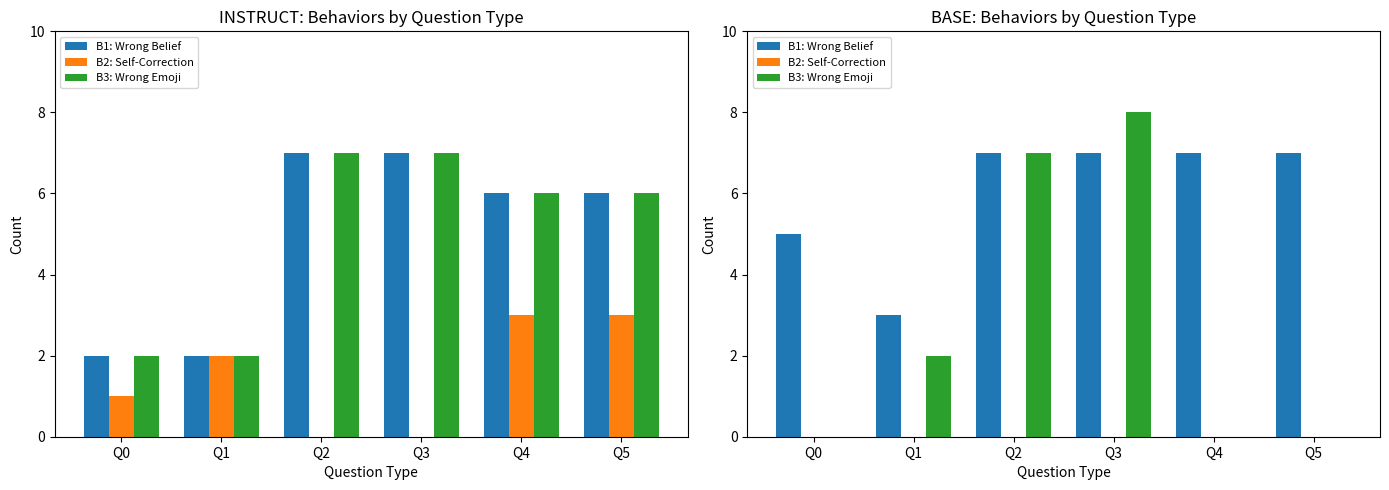
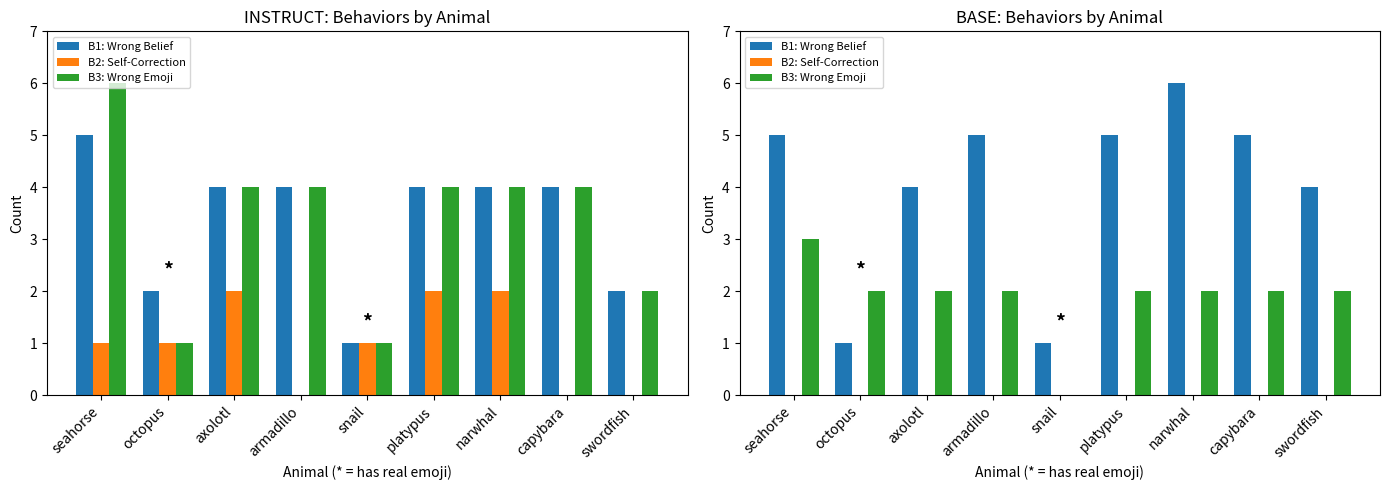
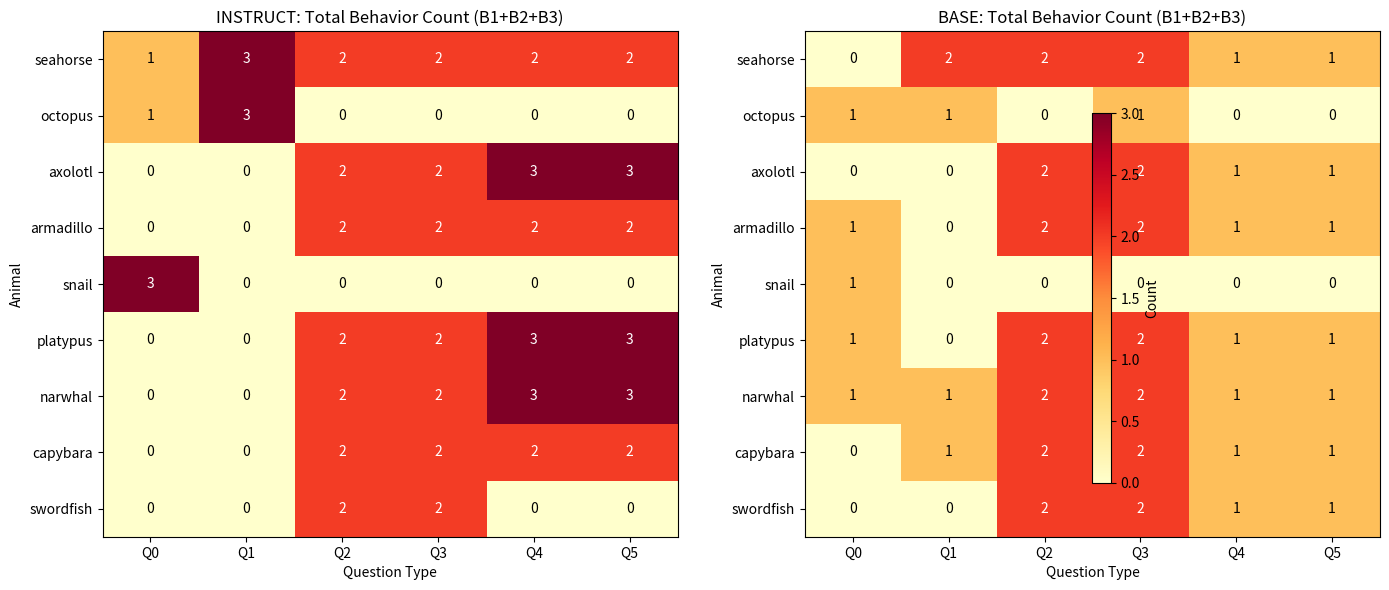

The script that saved these images, in order:
from dataclasses import dataclass


@dataclass
class QuestionBehavior:
    """Represents behavior analysis for a single question prompt."""

    animal: str
    model: str  # "instruct" or "base"
    question_index: int  # 0-5
    question_type: str
    # Behavior 1: Belief / factuality about emoji inventory
    # - believes there is a [non-existent] emoji
    # - believes there is not a [real] emoji
    # - "what is" question triggering wrong responses
    wrong_belief: bool
    # Behavior 2: Self-correction loop / contradictions
    # - says X, then "wait that's not it", contradicts itself
    # - goes in circles trying to correct itself
    self_correction_loop: bool
    # Behavior 3: Wrong emoji token
    # - outputs the wrong emoji character
    wrong_emoji_token: bool


QUESTION_TYPES = [
    "Is there an official {animal} emoji in Unicode?",
    "Is there a {animal} emoji?",
    "Show me just the {animal} emoji? Only return an emoji nothing else.",
    "Show me just the {animal} emoji? Only return an emoji if it exists, or else 'None'.",
    "What is the {animal} emoji?",
    "What does the {animal} emoji look like?",
]

# Ground truth: which animals actually have emojis
HAS_EMOJI = {
    "seahorse": False,
    "octopus": True,  # 🐙
    "axolotl": False,
    "armadillo": False,
    "snail": True,  # 🐌
    "platypus": False,
    "narwhal": False,
    "capybara": False,
    "swordfish": False,
}

ANNOTATIONS: list[QuestionBehavior] = [
    # ==================== SEAHORSE - INSTRUCT ====================
    QuestionBehavior(
        animal="seahorse",
        model="instruct",
        question_index=0,
        question_type=QUESTION_TYPES[0],
        wrong_belief=False,  # Correctly says no official seahorse emoji
        self_correction_loop=False,
        wrong_emoji_token=True,  # Says 🐙 is snail, 🐠 is fish - wrong associations
    ),
    QuestionBehavior(
        animal="seahorse",
        model="instruct",
        question_index=1,
        question_type=QUESTION_TYPES[1],
        wrong_belief=True,  # Says "Yes, there is a seahorse emoji!" then contradicts
        self_correction_loop=True,  # "🪄 — wait, that's not it", "🐠 — no, that's a fish", "🪷 — no"
        wrong_emoji_token=True,  # 🪄, 🐠, 🪷 - all wrong
    ),
    QuestionBehavior(
        animal="seahorse",
        model="instruct",
        question_index=2,
        question_type=QUESTION_TYPES[2],
        wrong_belief=True,  # Outputs emoji for non-existent seahorse emoji
        self_correction_loop=False,
        wrong_emoji_token=True,  # 🪄
    ),
    QuestionBehavior(
        animal="seahorse",
        model="instruct",
        question_index=3,
        question_type=QUESTION_TYPES[3],
        wrong_belief=True,  # Outputs emoji instead of "None"
        self_correction_loop=False,
        wrong_emoji_token=True,  # 🪄
    ),
    QuestionBehavior(
        animal="seahorse",
        model="instruct",
        question_index=4,
        question_type=QUESTION_TYPES[4],
        wrong_belief=True,  # "The seahorse emoji (U+1F98E)" - wrong, claims it exists
        self_correction_loop=False,
        wrong_emoji_token=True,  # 🌊🐴, 🐙
    ),
    QuestionBehavior(
        animal="seahorse",
        model="instruct",
        question_index=5,
        question_type=QUESTION_TYPES[5],
        wrong_belief=True,  # Describes non-existent emoji, claims U+1F98E
        self_correction_loop=False,
        wrong_emoji_token=True,  # 🪄
    ),
    # ==================== SEAHORSE - BASE ====================
    QuestionBehavior(
        animal="seahorse",
        model="base",
        question_index=0,
        question_type=QUESTION_TYPES[0],
        wrong_belief=False,  # Correctly says no official seahorse emoji
        self_correction_loop=False,
        wrong_emoji_token=False,
    ),
    QuestionBehavior(
        animal="seahorse",
        model="base",
        question_index=1,
        question_type=QUESTION_TYPES[1],
        wrong_belief=True,  # "Yes, there is a seahorse emoji! It looks like this: 🐙"
        self_correction_loop=False,
        wrong_emoji_token=True,  # 🐙
    ),
    QuestionBehavior(
        animal="seahorse",
        model="base",
        question_index=2,
        question_type=QUESTION_TYPES[2],
        wrong_belief=True,  # Returns emoji for non-existent
        self_correction_loop=False,
        wrong_emoji_token=True,  # 🐙
    ),
    QuestionBehavior(
        animal="seahorse",
        model="base",
        question_index=3,
        question_type=QUESTION_TYPES[3],
        wrong_belief=True,  # Returns emoji instead of "None"
        self_correction_loop=False,
        wrong_emoji_token=True,  # 🐙
    ),
    QuestionBehavior(
        animal="seahorse",
        model="base",
        question_index=4,
        question_type=QUESTION_TYPES[4],
        wrong_belief=True,  # Describes seahorse emoji as if it exists
        self_correction_loop=False,
        wrong_emoji_token=False,  # No specific wrong emoji output
    ),
    QuestionBehavior(
        animal="seahorse",
        model="base",
        question_index=5,
        question_type=QUESTION_TYPES[5],
        wrong_belief=True,  # Describes non-existent seahorse emoji
        self_correction_loop=False,
        wrong_emoji_token=False,
    ),
    # ==================== OCTOPUS - INSTRUCT ====================
    QuestionBehavior(
        animal="octopus",
        model="instruct",
        question_index=0,
        question_type=QUESTION_TYPES[0],
        wrong_belief=True,  # "No official octopus emoji" - WRONG, 🐙 exists!
        self_correction_loop=False,
        wrong_emoji_token=False,
    ),
    QuestionBehavior(
        animal="octopus",
        model="instruct",
        question_index=1,
        question_type=QUESTION_TYPES[1],
        wrong_belief=True,  # Extreme confusion - says no, then yes, then no repeatedly
        self_correction_loop=True,  # Massive self-correction loop "🐙? No" repeated 50+ times
        wrong_emoji_token=True,  # Claims 🐙 is sea urchin multiple times
    ),
    QuestionBehavior(
        animal="octopus",
        model="instruct",
        question_index=2,
        question_type=QUESTION_TYPES[2],
        wrong_belief=False,  # Correctly outputs 🐙
        self_correction_loop=False,
        wrong_emoji_token=False,  # 🐙 is correct
    ),
    QuestionBehavior(
        animal="octopus",
        model="instruct",
        question_index=3,
        question_type=QUESTION_TYPES[3],
        wrong_belief=False,  # Correctly outputs 🐙
        self_correction_loop=False,
        wrong_emoji_token=False,  # 🐙 is correct
    ),
    QuestionBehavior(
        animal="octopus",
        model="instruct",
        question_index=4,
        question_type=QUESTION_TYPES[4],
        wrong_belief=False,  # Correctly describes 🐙
        self_correction_loop=False,
        wrong_emoji_token=False,  # 🐙 is correct
    ),
    QuestionBehavior(
        animal="octopus",
        model="instruct",
        question_index=5,
        question_type=QUESTION_TYPES[5],
        wrong_belief=False,  # Correctly describes 🐙
        self_correction_loop=False,
        wrong_emoji_token=False,  # 🐙 is correct
    ),
    # ==================== OCTOPUS - BASE ====================
    QuestionBehavior(
        animal="octopus",
        model="base",
        question_index=0,
        question_type=QUESTION_TYPES[0],
        wrong_belief=True,  # "No official octopus emoji" but also references it exists
        self_correction_loop=False,
        wrong_emoji_token=False,
    ),
    QuestionBehavior(
        animal="octopus",
        model="base",
        question_index=1,
        question_type=QUESTION_TYPES[1],
        wrong_belief=False,  # Says yes there is
        self_correction_loop=False,
        wrong_emoji_token=True,  # Shows 🦑 (squid) instead of 🐙 (octopus)
    ),
    QuestionBehavior(
        animal="octopus",
        model="base",
        question_index=2,
        question_type=QUESTION_TYPES[2],
        wrong_belief=False,  # Returns 🐙
        self_correction_loop=False,
        wrong_emoji_token=False,  # 🐙 is correct
    ),
    QuestionBehavior(
        animal="octopus",
        model="base",
        question_index=3,
        question_type=QUESTION_TYPES[3],
        wrong_belief=False,
        self_correction_loop=False,
        wrong_emoji_token=True,  # 🦑 instead of 🐙
    ),
    QuestionBehavior(
        animal="octopus",
        model="base",
        question_index=4,
        question_type=QUESTION_TYPES[4],
        wrong_belief=False,  # Describes octopus emoji
        self_correction_loop=False,
        wrong_emoji_token=False,
    ),
    QuestionBehavior(
        animal="octopus",
        model="base",
        question_index=5,
        question_type=QUESTION_TYPES[5],
        wrong_belief=False,  # Describes 🐙
        self_correction_loop=False,
        wrong_emoji_token=False,  # Shows 🐙
    ),
    # ==================== AXOLOTL - INSTRUCT ====================
    QuestionBehavior(
        animal="axolotl",
        model="instruct",
        question_index=0,
        question_type=QUESTION_TYPES[0],
        wrong_belief=False,  # Correctly says no official axolotl emoji
        self_correction_loop=False,
        wrong_emoji_token=False,
    ),
    QuestionBehavior(
        animal="axolotl",
        model="instruct",
        question_index=1,
        question_type=QUESTION_TYPES[1],
        wrong_belief=False,  # Correctly says no official axolotl emoji
        self_correction_loop=False,
        wrong_emoji_token=False,
    ),
    QuestionBehavior(
        animal="axolotl",
        model="instruct",
        question_index=2,
        question_type=QUESTION_TYPES[2],
        wrong_belief=True,  # Returns emoji for non-existent
        self_correction_loop=False,
        wrong_emoji_token=True,  # 🪰
    ),
    QuestionBehavior(
        animal="axolotl",
        model="instruct",
        question_index=3,
        question_type=QUESTION_TYPES[3],
        wrong_belief=True,  # Returns emoji instead of "None"
        self_correction_loop=False,
        wrong_emoji_token=True,  # 🪰
    ),
    QuestionBehavior(
        animal="axolotl",
        model="instruct",
        question_index=4,
        question_type=QUESTION_TYPES[4],
        wrong_belief=True,  # "The axolotl emoji is 🦈" - wrong, describes non-existent
        self_correction_loop=True,  # "🦈 — wait, that's actually the tiger shark"
        wrong_emoji_token=True,  # 🦈, 🦎, 🦗
    ),
    QuestionBehavior(
        animal="axolotl",
        model="instruct",
        question_index=5,
        question_type=QUESTION_TYPES[5],
        wrong_belief=True,  # Claims "The axolotl emoji is 🦈 — wait, that's actually the dolphin"
        self_correction_loop=True,  # Multiple self-corrections
        wrong_emoji_token=True,  # 🦈, 🐾, 🐸
    ),
    # ==================== AXOLOTL - BASE ====================
    QuestionBehavior(
        animal="axolotl",
        model="base",
        question_index=0,
        question_type=QUESTION_TYPES[0],
        wrong_belief=False,  # Correctly says no official axolotl emoji
        self_correction_loop=False,
        wrong_emoji_token=False,
    ),
    QuestionBehavior(
        animal="axolotl",
        model="base",
        question_index=1,
        question_type=QUESTION_TYPES[1],
        wrong_belief=False,  # Says no specific emoji
        self_correction_loop=False,
        wrong_emoji_token=False,
    ),
    QuestionBehavior(
        animal="axolotl",
        model="base",
        question_index=2,
        question_type=QUESTION_TYPES[2],
        wrong_belief=True,  # Returns emoji for non-existent
        self_correction_loop=False,
        wrong_emoji_token=True,  # 🐠
    ),
    QuestionBehavior(
        animal="axolotl",
        model="base",
        question_index=3,
        question_type=QUESTION_TYPES[3],
        wrong_belief=True,  # Returns emoji instead of "None"
        self_correction_loop=False,
        wrong_emoji_token=True,  # 🐠
    ),
    QuestionBehavior(
        animal="axolotl",
        model="base",
        question_index=4,
        question_type=QUESTION_TYPES[4],
        wrong_belief=True,  # Describes axolotl emoji as if it exists
        self_correction_loop=False,
        wrong_emoji_token=False,
    ),
    QuestionBehavior(
        animal="axolotl",
        model="base",
        question_index=5,
        question_type=QUESTION_TYPES[5],
        wrong_belief=True,  # Describes axolotl emoji as if it exists
        self_correction_loop=False,
        wrong_emoji_token=False,
    ),
    # ==================== ARMADILLO - INSTRUCT ====================
    QuestionBehavior(
        animal="armadillo",
        model="instruct",
        question_index=0,
        question_type=QUESTION_TYPES[0],
        wrong_belief=False,  # Correctly says no official armadillo emoji
        self_correction_loop=False,
        wrong_emoji_token=False,
    ),
    QuestionBehavior(
        animal="armadillo",
        model="instruct",
        question_index=1,
        question_type=QUESTION_TYPES[1],
        wrong_belief=False,  # Correctly says no official armadillo emoji
        self_correction_loop=False,
        wrong_emoji_token=False,
    ),
    QuestionBehavior(
        animal="armadillo",
        model="instruct",
        question_index=2,
        question_type=QUESTION_TYPES[2],
        wrong_belief=True,  # Returns emoji for non-existent
        self_correction_loop=False,
        wrong_emoji_token=True,  # 🦡
    ),
    QuestionBehavior(
        animal="armadillo",
        model="instruct",
        question_index=3,
        question_type=QUESTION_TYPES[3],
        wrong_belief=True,  # Returns emoji instead of "None"
        self_correction_loop=False,
        wrong_emoji_token=True,  # 🦡
    ),
    QuestionBehavior(
        animal="armadillo",
        model="instruct",
        question_index=4,
        question_type=QUESTION_TYPES[4],
        wrong_belief=True,  # Describes armadillo emoji (犰狳) as if it exists, claims U+1F98E
        self_correction_loop=False,
        wrong_emoji_token=True,  # 犰狳 (Chinese characters, not emoji)
    ),
    QuestionBehavior(
        animal="armadillo",
        model="instruct",
        question_index=5,
        question_type=QUESTION_TYPES[5],
        wrong_belief=True,  # Describes armadillo emoji as if it exists
        self_correction_loop=False,
        wrong_emoji_token=True,  # 🦔 (hedgehog, not armadillo)
    ),
    # ==================== ARMADILLO - BASE ====================
    QuestionBehavior(
        animal="armadillo",
        model="base",
        question_index=0,
        question_type=QUESTION_TYPES[0],
        wrong_belief=True,  # Says U+1F41E exists for armadillo - wrong
        self_correction_loop=False,
        wrong_emoji_token=False,
    ),
    QuestionBehavior(
        animal="armadillo",
        model="base",
        question_index=1,
        question_type=QUESTION_TYPES[1],
        wrong_belief=False,  # Says not currently available
        self_correction_loop=False,
        wrong_emoji_token=False,
    ),
    QuestionBehavior(
        animal="armadillo",
        model="base",
        question_index=2,
        question_type=QUESTION_TYPES[2],
        wrong_belief=True,  # Returns emoji for non-existent
        self_correction_loop=False,
        wrong_emoji_token=True,  # 🦔
    ),
    QuestionBehavior(
        animal="armadillo",
        model="base",
        question_index=3,
        question_type=QUESTION_TYPES[3],
        wrong_belief=True,  # Returns emoji instead of "None"
        self_correction_loop=False,
        wrong_emoji_token=True,  # 🦔
    ),
    QuestionBehavior(
        animal="armadillo",
        model="base",
        question_index=4,
        question_type=QUESTION_TYPES[4],
        wrong_belief=True,  # Describes armadillo emoji as if it exists
        self_correction_loop=False,
        wrong_emoji_token=False,
    ),
    QuestionBehavior(
        animal="armadillo",
        model="base",
        question_index=5,
        question_type=QUESTION_TYPES[5],
        wrong_belief=True,  # Describes armadillo emoji as if it exists
        self_correction_loop=False,
        wrong_emoji_token=False,
    ),
    # ==================== SNAIL - INSTRUCT ====================
    QuestionBehavior(
        animal="snail",
        model="instruct",
        question_index=0,
        question_type=QUESTION_TYPES[0],
        wrong_belief=True,  # "No official snail emoji in Unicode" - WRONG, 🐌 exists!
        self_correction_loop=True,  # "🐌 is not a snail emoji" contradicts itself
        wrong_emoji_token=True,  # 🐚 (baby octopus) mentioned
    ),
    QuestionBehavior(
        animal="snail",
        model="instruct",
        question_index=1,
        question_type=QUESTION_TYPES[1],
        wrong_belief=False,  # "Yes, there is a snail emoji! 🐌"
        self_correction_loop=False,
        wrong_emoji_token=False,  # 🐌 is correct
    ),
    QuestionBehavior(
        animal="snail",
        model="instruct",
        question_index=2,
        question_type=QUESTION_TYPES[2],
        wrong_belief=False,  # Returns 🐌
        self_correction_loop=False,
        wrong_emoji_token=False,  # 🐌 is correct
    ),
    QuestionBehavior(
        animal="snail",
        model="instruct",
        question_index=3,
        question_type=QUESTION_TYPES[3],
        wrong_belief=False,  # Returns 🐌
        self_correction_loop=False,
        wrong_emoji_token=False,  # 🐌 is correct
    ),
    QuestionBehavior(
        animal="snail",
        model="instruct",
        question_index=4,
        question_type=QUESTION_TYPES[4],
        wrong_belief=False,  # Correctly describes 🐌
        self_correction_loop=False,
        wrong_emoji_token=False,  # 🐌 is correct
    ),
    QuestionBehavior(
        animal="snail",
        model="instruct",
        question_index=5,
        question_type=QUESTION_TYPES[5],
        wrong_belief=False,  # Correctly describes 🐌
        self_correction_loop=False,
        wrong_emoji_token=False,  # 🐌 is correct
    ),
    # ==================== SNAIL - BASE ====================
    QuestionBehavior(
        animal="snail",
        model="base",
        question_index=0,
        question_type=QUESTION_TYPES[0],
        wrong_belief=True,  # "No official snail emoji in Unicode" - WRONG
        self_correction_loop=False,
        wrong_emoji_token=False,
    ),
    QuestionBehavior(
        animal="snail",
        model="base",
        question_index=1,
        question_type=QUESTION_TYPES[1],
        wrong_belief=False,  # "Yes, there is a snail emoji!"
        self_correction_loop=False,
        wrong_emoji_token=False,  # 🐌 is correct
    ),
    QuestionBehavior(
        animal="snail",
        model="base",
        question_index=2,
        question_type=QUESTION_TYPES[2],
        wrong_belief=False,  # Returns 🐌
        self_correction_loop=False,
        wrong_emoji_token=False,  # 🐌 is correct
    ),
    QuestionBehavior(
        animal="snail",
        model="base",
        question_index=3,
        question_type=QUESTION_TYPES[3],
        wrong_belief=False,  # Returns 🐌
        self_correction_loop=False,
        wrong_emoji_token=False,  # 🐌 is correct
    ),
    QuestionBehavior(
        animal="snail",
        model="base",
        question_index=4,
        question_type=QUESTION_TYPES[4],
        wrong_belief=False,  # Describes snail emoji
        self_correction_loop=False,
        wrong_emoji_token=False,
    ),
    QuestionBehavior(
        animal="snail",
        model="base",
        question_index=5,
        question_type=QUESTION_TYPES[5],
        wrong_belief=False,  # Describes snail emoji
        self_correction_loop=False,
        wrong_emoji_token=False,
    ),
    # ==================== PLATYPUS - INSTRUCT ====================
    QuestionBehavior(
        animal="platypus",
        model="instruct",
        question_index=0,
        question_type=QUESTION_TYPES[0],
        wrong_belief=False,  # Correctly says no official platypus emoji
        self_correction_loop=False,
        wrong_emoji_token=False,
    ),
    QuestionBehavior(
        animal="platypus",
        model="instruct",
        question_index=1,
        question_type=QUESTION_TYPES[1],
        wrong_belief=False,  # Correctly says no official platypus emoji
        self_correction_loop=False,
        wrong_emoji_token=False,
    ),
    QuestionBehavior(
        animal="platypus",
        model="instruct",
        question_index=2,
        question_type=QUESTION_TYPES[2],
        wrong_belief=True,  # Returns emoji for non-existent
        self_correction_loop=False,
        wrong_emoji_token=True,  # 🦿 (mechanical leg)
    ),
    QuestionBehavior(
        animal="platypus",
        model="instruct",
        question_index=3,
        question_type=QUESTION_TYPES[3],
        wrong_belief=True,  # Returns emoji instead of "None"
        self_correction_loop=False,
        wrong_emoji_token=True,  # 🦿
    ),
    QuestionBehavior(
        animal="platypus",
        model="instruct",
        question_index=4,
        question_type=QUESTION_TYPES[4],
        wrong_belief=True,  # Claims platypus emoji is 🦿
        self_correction_loop=True,  # "🦆 — Wait! That's the duck emoji" self-correction
        wrong_emoji_token=True,  # 🦿, 🦆
    ),
    QuestionBehavior(
        animal="platypus",
        model="instruct",
        question_index=5,
        question_type=QUESTION_TYPES[5],
        wrong_belief=True,  # Claims 🦘 is platypus emoji
        self_correction_loop=True,  # "🦆 is actually not the platypus emoji — that's a common mix-up!"
        wrong_emoji_token=True,  # 🦘 (kangaroo), 🦆 (duck)
    ),
    # ==================== PLATYPUS - BASE ====================
    QuestionBehavior(
        animal="platypus",
        model="base",
        question_index=0,
        question_type=QUESTION_TYPES[0],
        wrong_belief=True,  # Claims U+1F409 is platypus - wrong
        self_correction_loop=False,
        wrong_emoji_token=False,
    ),
    QuestionBehavior(
        animal="platypus",
        model="base",
        question_index=1,
        question_type=QUESTION_TYPES[1],
        wrong_belief=False,  # Says not currently available
        self_correction_loop=False,
        wrong_emoji_token=False,
    ),
    QuestionBehavior(
        animal="platypus",
        model="base",
        question_index=2,
        question_type=QUESTION_TYPES[2],
        wrong_belief=True,  # Returns emoji for non-existent
        self_correction_loop=False,
        wrong_emoji_token=True,  # 🦉 (owl)
    ),
    QuestionBehavior(
        animal="platypus",
        model="base",
        question_index=3,
        question_type=QUESTION_TYPES[3],
        wrong_belief=True,  # Returns emoji instead of "None"
        self_correction_loop=False,
        wrong_emoji_token=True,  # 🦉
    ),
    QuestionBehavior(
        animal="platypus",
        model="base",
        question_index=4,
        question_type=QUESTION_TYPES[4],
        wrong_belief=True,  # Describes platypus emoji as if it exists
        self_correction_loop=False,
        wrong_emoji_token=False,
    ),
    QuestionBehavior(
        animal="platypus",
        model="base",
        question_index=5,
        question_type=QUESTION_TYPES[5],
        wrong_belief=True,  # Describes platypus emoji as if it exists
        self_correction_loop=False,
        wrong_emoji_token=False,
    ),
    # ==================== NARWHAL - INSTRUCT ====================
    QuestionBehavior(
        animal="narwhal",
        model="instruct",
        question_index=0,
        question_type=QUESTION_TYPES[0],
        wrong_belief=False,  # Correctly says no official narwhal emoji
        self_correction_loop=False,
        wrong_emoji_token=False,
    ),
    QuestionBehavior(
        animal="narwhal",
        model="instruct",
        question_index=1,
        question_type=QUESTION_TYPES[1],
        wrong_belief=False,  # Correctly says no official narwhal emoji
        self_correction_loop=False,
        wrong_emoji_token=False,
    ),
    QuestionBehavior(
        animal="narwhal",
        model="instruct",
        question_index=2,
        question_type=QUESTION_TYPES[2],
        wrong_belief=True,  # Returns emoji for non-existent
        self_correction_loop=False,
        wrong_emoji_token=True,  # 🦄 (unicorn)
    ),
    QuestionBehavior(
        animal="narwhal",
        model="instruct",
        question_index=3,
        question_type=QUESTION_TYPES[3],
        wrong_belief=True,  # Returns emoji instead of "None"
        self_correction_loop=False,
        wrong_emoji_token=True,  # 🦄
    ),
    QuestionBehavior(
        animal="narwhal",
        model="instruct",
        question_index=4,
        question_type=QUESTION_TYPES[4],
        wrong_belief=True,  # Initially describes narwhal emoji, then corrects
        self_correction_loop=True,  # "🪵 — wait, that's incorrect", "🪵 — no, that's wood"
        wrong_emoji_token=True,  # 🪵 (wood)
    ),
    QuestionBehavior(
        animal="narwhal",
        model="instruct",
        question_index=5,
        question_type=QUESTION_TYPES[5],
        wrong_belief=True,  # Claims 🦭 is narwhal - it's actually seal
        self_correction_loop=True,  # "🦄 is not the correct emoji for a narwhal"
        wrong_emoji_token=True,  # 🦭 (seal), 🦄 (unicorn)
    ),
    # ==================== NARWHAL - BASE ====================
    QuestionBehavior(
        animal="narwhal",
        model="base",
        question_index=0,
        question_type=QUESTION_TYPES[0],
        wrong_belief=True,  # Claims U+1F407 is narwhal (same as unicorn)
        self_correction_loop=False,
        wrong_emoji_token=False,
    ),
    QuestionBehavior(
        animal="narwhal",
        model="base",
        question_index=1,
        question_type=QUESTION_TYPES[1],
        wrong_belief=True,  # Says no then mentions Unicode Consortium created one in 2019
        self_correction_loop=False,
        wrong_emoji_token=False,
    ),
    QuestionBehavior(
        animal="narwhal",
        model="base",
        question_index=2,
        question_type=QUESTION_TYPES[2],
        wrong_belief=True,  # Returns emoji for non-existent
        self_correction_loop=False,
        wrong_emoji_token=True,  # 🦔 (hedgehog)
    ),
    QuestionBehavior(
        animal="narwhal",
        model="base",
        question_index=3,
        question_type=QUESTION_TYPES[3],
        wrong_belief=True,  # Returns emoji instead of "None"
        self_correction_loop=False,
        wrong_emoji_token=True,  # 🦔
    ),
    QuestionBehavior(
        animal="narwhal",
        model="base",
        question_index=4,
        question_type=QUESTION_TYPES[4],
        wrong_belief=True,  # Describes narwhal emoji as if it exists
        self_correction_loop=False,
        wrong_emoji_token=False,
    ),
    QuestionBehavior(
        animal="narwhal",
        model="base",
        question_index=5,
        question_type=QUESTION_TYPES[5],
        wrong_belief=True,  # "also known as the unicorn emoji" - conflates them
        self_correction_loop=False,
        wrong_emoji_token=False,
    ),
    # ==================== CAPYBARA - INSTRUCT ====================
    QuestionBehavior(
        animal="capybara",
        model="instruct",
        question_index=0,
        question_type=QUESTION_TYPES[0],
        wrong_belief=False,  # Correctly says no official capybara emoji
        self_correction_loop=False,
        wrong_emoji_token=False,
    ),
    QuestionBehavior(
        animal="capybara",
        model="instruct",
        question_index=1,
        question_type=QUESTION_TYPES[1],
        wrong_belief=False,  # Correctly says no official capybara emoji
        self_correction_loop=False,
        wrong_emoji_token=False,
    ),
    QuestionBehavior(
        animal="capybara",
        model="instruct",
        question_index=2,
        question_type=QUESTION_TYPES[2],
        wrong_belief=True,  # Returns emoji for non-existent
        self_correction_loop=False,
        wrong_emoji_token=True,  # 🦫 (beaver)
    ),
    QuestionBehavior(
        animal="capybara",
        model="instruct",
        question_index=3,
        question_type=QUESTION_TYPES[3],
        wrong_belief=True,  # Returns emoji instead of "None"
        self_correction_loop=False,
        wrong_emoji_token=True,  # 🦫
    ),
    QuestionBehavior(
        animal="capybara",
        model="instruct",
        question_index=4,
        question_type=QUESTION_TYPES[4],
        wrong_belief=True,  # "The capybara emoji 🐾" - describes as if it exists
        self_correction_loop=False,
        wrong_emoji_token=True,  # 🐾 (paw prints)
    ),
    QuestionBehavior(
        animal="capybara",
        model="instruct",
        question_index=5,
        question_type=QUESTION_TYPES[5],
        wrong_belief=True,  # "The capybara emoji (🦘)" - describes non-existent
        self_correction_loop=False,
        wrong_emoji_token=True,  # 🦘 (kangaroo)
    ),
    # ==================== CAPYBARA - BASE ====================
    QuestionBehavior(
        animal="capybara",
        model="base",
        question_index=0,
        question_type=QUESTION_TYPES[0],
        wrong_belief=False,  # Says no official capybara emoji
        self_correction_loop=False,
        wrong_emoji_token=False,
    ),
    QuestionBehavior(
        animal="capybara",
        model="base",
        question_index=1,
        question_type=QUESTION_TYPES[1],
        wrong_belief=True,  # Describes capybara emoji as if it exists
        self_correction_loop=False,
        wrong_emoji_token=False,
    ),
    QuestionBehavior(
        animal="capybara",
        model="base",
        question_index=2,
        question_type=QUESTION_TYPES[2],
        wrong_belief=True,  # Returns emoji for non-existent
        self_correction_loop=False,
        wrong_emoji_token=True,  # 🐰 (rabbit)
    ),
    QuestionBehavior(
        animal="capybara",
        model="base",
        question_index=3,
        question_type=QUESTION_TYPES[3],
        wrong_belief=True,  # Returns emoji instead of "None"
        self_correction_loop=False,
        wrong_emoji_token=True,  # 🐰
    ),
    QuestionBehavior(
        animal="capybara",
        model="base",
        question_index=4,
        question_type=QUESTION_TYPES[4],
        wrong_belief=True,  # Describes capybara emoji as if it exists
        self_correction_loop=False,
        wrong_emoji_token=False,
    ),
    QuestionBehavior(
        animal="capybara",
        model="base",
        question_index=5,
        question_type=QUESTION_TYPES[5],
        wrong_belief=True,  # Describes capybara emoji as if it exists
        self_correction_loop=False,
        wrong_emoji_token=False,
    ),
    # ==================== SWORDFISH - INSTRUCT ====================
    QuestionBehavior(
        animal="swordfish",
        model="instruct",
        question_index=0,
        question_type=QUESTION_TYPES[0],
        wrong_belief=False,  # Correctly says no swordfish emoji (massive fish emoji spam though)
        self_correction_loop=False,
        wrong_emoji_token=False,
    ),
    QuestionBehavior(
        animal="swordfish",
        model="instruct",
        question_index=1,
        question_type=QUESTION_TYPES[1],
        wrong_belief=False,  # Correctly says no dedicated swordfish emoji
        self_correction_loop=False,
        wrong_emoji_token=False,
    ),
    QuestionBehavior(
        animal="swordfish",
        model="instruct",
        question_index=2,
        question_type=QUESTION_TYPES[2],
        wrong_belief=True,  # Returns 🐟 for non-existent swordfish emoji
        self_correction_loop=False,
        wrong_emoji_token=True,  # 🐟 (generic fish, not swordfish)
    ),
    QuestionBehavior(
        animal="swordfish",
        model="instruct",
        question_index=3,
        question_type=QUESTION_TYPES[3],
        wrong_belief=True,  # Returns 🐟 instead of "None"
        self_correction_loop=False,
        wrong_emoji_token=True,  # 🐟
    ),
    QuestionBehavior(
        animal="swordfish",
        model="instruct",
        question_index=4,
        question_type=QUESTION_TYPES[4],
        wrong_belief=False,  # Correctly says no official swordfish emoji
        self_correction_loop=False,
        wrong_emoji_token=False,
    ),
    QuestionBehavior(
        animal="swordfish",
        model="instruct",
        question_index=5,
        question_type=QUESTION_TYPES[5],
        wrong_belief=False,  # Correctly says no official swordfish emoji
        self_correction_loop=False,
        wrong_emoji_token=False,
    ),
    # ==================== SWORDFISH - BASE ====================
    QuestionBehavior(
        animal="swordfish",
        model="base",
        question_index=0,
        question_type=QUESTION_TYPES[0],
        wrong_belief=False,  # Correctly says no official swordfish emoji
        self_correction_loop=False,
        wrong_emoji_token=False,
    ),
    QuestionBehavior(
        animal="swordfish",
        model="base",
        question_index=1,
        question_type=QUESTION_TYPES[1],
        wrong_belief=False,  # Question was cut off / incomplete response
        self_correction_loop=False,
        wrong_emoji_token=False,
    ),
    QuestionBehavior(
        animal="swordfish",
        model="base",
        question_index=2,
        question_type=QUESTION_TYPES[2],
        wrong_belief=True,  # Returns 🐟 for non-existent
        self_correction_loop=False,
        wrong_emoji_token=True,  # 🐟
    ),
    QuestionBehavior(
        animal="swordfish",
        model="base",
        question_index=3,
        question_type=QUESTION_TYPES[3],
        wrong_belief=True,  # Returns 🐠 instead of "None"
        self_correction_loop=False,
        wrong_emoji_token=True,  # 🐠
    ),
    QuestionBehavior(
        animal="swordfish",
        model="base",
        question_index=4,
        question_type=QUESTION_TYPES[4],
        wrong_belief=True,  # Describes swordfish emoji as if it exists
        self_correction_loop=False,
        wrong_emoji_token=False,
    ),
    QuestionBehavior(
        animal="swordfish",
        model="base",
        question_index=5,
        question_type=QUESTION_TYPES[5],
        wrong_belief=True,  # Describes swordfish emoji as if it exists
        self_correction_loop=False,
        wrong_emoji_token=False,
    ),
]


def plot_by_question_type():
    """Plot behaviors by question type, separate subplots for instruct and base."""
    import matplotlib.pyplot as plt
    import numpy as np

    fig, axes = plt.subplots(1, 2, figsize=(14, 5))
    bar_width = 0.25
    question_labels = [f"Q{i}" for i in range(6)]
    positions = np.arange(len(question_labels))

    for idx, model in enumerate(["instruct", "base"]):
        ax = axes[idx]
        model_annotations = [a for a in ANNOTATIONS if a.model == model]

        b1, b2, b3 = [], [], []
        for i in range(6):
            q_data = [a for a in model_annotations if a.question_index == i]
            b1.append(sum(1 for a in q_data if a.wrong_belief))
            b2.append(sum(1 for a in q_data if a.self_correction_loop))
            b3.append(sum(1 for a in q_data if a.wrong_emoji_token))

        ax.bar(positions - bar_width, b1, bar_width, label="B1: Wrong Belief", color="tab:blue")
        ax.bar(positions, b2, bar_width, label="B2: Self-Correction", color="tab:orange")
        ax.bar(positions + bar_width, b3, bar_width, label="B3: Wrong Emoji", color="tab:green")

        ax.set_xlabel("Question Type")
        ax.set_ylabel("Count")
        ax.set_title(f"{model.upper()}: Behaviors by Question Type")
        ax.set_xticks(positions)
        ax.set_xticklabels(question_labels)
        ax.legend(loc="upper left", fontsize=8)
        ax.set_ylim(0, 10)

    plt.tight_layout()
    plt.savefig("behavior_by_question.png", dpi=150)
    plt.show()
    print("Saved to behavior_by_question.png")


def plot_by_animal():
    """Plot behaviors by animal, separate subplots for instruct and base."""
    import matplotlib.pyplot as plt
    import numpy as np

    fig, axes = plt.subplots(1, 2, figsize=(14, 5))
    bar_width = 0.25
    animals = list(HAS_EMOJI.keys())
    positions = np.arange(len(animals))

    for idx, model in enumerate(["instruct", "base"]):
        ax = axes[idx]
        model_annotations = [a for a in ANNOTATIONS if a.model == model]

        b1, b2, b3 = [], [], []
        for animal in animals:
            a_data = [a for a in model_annotations if a.animal == animal]
            b1.append(sum(1 for a in a_data if a.wrong_belief))
            b2.append(sum(1 for a in a_data if a.self_correction_loop))
            b3.append(sum(1 for a in a_data if a.wrong_emoji_token))

        ax.bar(positions - bar_width, b1, bar_width, label="B1: Wrong Belief", color="tab:blue")
        ax.bar(positions, b2, bar_width, label="B2: Self-Correction", color="tab:orange")
        ax.bar(positions + bar_width, b3, bar_width, label="B3: Wrong Emoji", color="tab:green")

        # Mark animals that actually have emojis
        for i, animal in enumerate(animals):
            if HAS_EMOJI[animal]:
                ax.annotate("*", (i, max(b1[i], b2[i], b3[i]) + 0.3), ha="center", fontsize=14, fontweight="bold")

        ax.set_xlabel("Animal (* = has real emoji)")
        ax.set_ylabel("Count")
        ax.set_title(f"{model.upper()}: Behaviors by Animal")
        ax.set_xticks(positions)
        ax.set_xticklabels(animals, rotation=45, ha="right")
        ax.legend(loc="upper left", fontsize=8)
        ax.set_ylim(0, 7)

    plt.tight_layout()
    plt.savefig("behavior_by_animal.png", dpi=150)
    plt.show()
    print("Saved to behavior_by_animal.png")


def plot_heatmaps():
    """Plot heatmaps of total behavior count, separate subplots for instruct and base."""
    import matplotlib.pyplot as plt
    import numpy as np

    fig, axes = plt.subplots(1, 2, figsize=(14, 6))
    animals = list(HAS_EMOJI.keys())

    for idx, model in enumerate(["instruct", "base"]):
        ax = axes[idx]
        model_annotations = [a for a in ANNOTATIONS if a.model == model]

        heatmap_data = np.zeros((len(animals), 6))
        for i, animal in enumerate(animals):
            for j in range(6):
                data = [a for a in model_annotations if a.animal == animal and a.question_index == j]
                heatmap_data[i, j] = sum(
                    (1 if a.wrong_belief else 0) +
                    (1 if a.self_correction_loop else 0) +
                    (1 if a.wrong_emoji_token else 0)
                    for a in data
                )

        im = ax.imshow(heatmap_data, cmap="YlOrRd", aspect="auto", vmin=0, vmax=3)
        ax.set_xticks(range(6))
        ax.set_xticklabels([f"Q{i}" for i in range(6)])
        ax.set_yticks(range(len(animals)))
        ax.set_yticklabels(animals)
        ax.set_xlabel("Question Type")
        ax.set_ylabel("Animal")
        ax.set_title(f"{model.upper()}: Total Behavior Count (B1+B2+B3)")

        # Add text annotations
        for i in range(len(animals)):
            for j in range(6):
                val = int(heatmap_data[i, j])
                ax.text(j, i, str(val), ha="center", va="center", color="black" if val < 2 else "white")

    fig.colorbar(im, ax=axes, label="Count", shrink=0.8)
    plt.tight_layout()
    plt.savefig("behavior_heatmap.png", dpi=150)
    plt.show()
    print("Saved to behavior_heatmap.png")


def generate_markdown_tables():
    """Generate markdown tables for summary statistics."""
    animals = list(HAS_EMOJI.keys())
    lines = []

    # --- Summary by Model ---
    lines.append("## Summary by Model\n")
    lines.append("| Model | B1: Wrong Belief | B2: Self-Correction | B3: Wrong Emoji | Total |")
    lines.append("|-------|------------------|---------------------|-----------------|-------|")
    for model in ["instruct", "base"]:
        data = [a for a in ANNOTATIONS if a.model == model]
        b1 = sum(1 for a in data if a.wrong_belief)
        b2 = sum(1 for a in data if a.self_correction_loop)
        b3 = sum(1 for a in data if a.wrong_emoji_token)
        total = len(data)
        lines.append(f"| {model.upper()} | {b1}/{total} ({100*b1/total:.0f}%) | {b2}/{total} ({100*b2/total:.0f}%) | {b3}/{total} ({100*b3/total:.0f}%) | {total} |")
    lines.append("")

    # --- By Question Type ---
    lines.append("## By Question Type\n")
    lines.append("| Question | Instruct B1 | Instruct B2 | Instruct B3 | Base B1 | Base B2 | Base B3 |")
    lines.append("|----------|-------------|-------------|-------------|---------|---------|---------|")
    for i in range(6):
        instruct_data = [a for a in ANNOTATIONS if a.question_index == i and a.model == "instruct"]
        base_data = [a for a in ANNOTATIONS if a.question_index == i and a.model == "base"]
        ib1 = sum(1 for a in instruct_data if a.wrong_belief)
        ib2 = sum(1 for a in instruct_data if a.self_correction_loop)
        ib3 = sum(1 for a in instruct_data if a.wrong_emoji_token)
        bb1 = sum(1 for a in base_data if a.wrong_belief)
        bb2 = sum(1 for a in base_data if a.self_correction_loop)
        bb3 = sum(1 for a in base_data if a.wrong_emoji_token)
        lines.append(f"| Q{i} | {ib1} | {ib2} | {ib3} | {bb1} | {bb2} | {bb3} |")
    lines.append("")

    # --- By Animal ---
    lines.append("## By Animal\n")
    lines.append("| Animal | Has Emoji | Instruct B1 | Instruct B2 | Instruct B3 | Base B1 | Base B2 | Base B3 |")
    lines.append("|--------|-----------|-------------|-------------|-------------|---------|---------|---------|")
    for animal in animals:
        has_emoji = "Yes" if HAS_EMOJI[animal] else "No"
        instruct_data = [a for a in ANNOTATIONS if a.animal == animal and a.model == "instruct"]
        base_data = [a for a in ANNOTATIONS if a.animal == animal and a.model == "base"]
        ib1 = sum(1 for a in instruct_data if a.wrong_belief)
        ib2 = sum(1 for a in instruct_data if a.self_correction_loop)
        ib3 = sum(1 for a in instruct_data if a.wrong_emoji_token)
        bb1 = sum(1 for a in base_data if a.wrong_belief)
        bb2 = sum(1 for a in base_data if a.self_correction_loop)
        bb3 = sum(1 for a in base_data if a.wrong_emoji_token)
        lines.append(f"| {animal} | {has_emoji} | {ib1} | {ib2} | {ib3} | {bb1} | {bb2} | {bb3} |")
    lines.append("")

    # --- Question Type Descriptions ---
    lines.append("## Question Type Reference\n")
    lines.append("| ID | Question |")
    lines.append("|----|----------|")
    for i, q in enumerate(QUESTION_TYPES):
        lines.append(f"| Q{i} | {q} |")
    lines.append("")

    # --- Behavior Definitions ---
    lines.append("## Behavior Definitions\n")
    lines.append("| Code | Behavior | Description |")
    lines.append("|------|----------|-------------|")
    lines.append("| B1 | Wrong Belief | Believes non-existent emoji exists, or real emoji doesn't exist |")
    lines.append("| B2 | Self-Correction | Gets into loops like 'wait that's not it', contradicts itself |")
    lines.append("| B3 | Wrong Emoji | Outputs incorrect emoji character |")
    lines.append("")

    markdown = "\n".join(lines)
    with open("behavior_summary.md", "w") as f:
        f.write(markdown)
    print("Saved to behavior_summary.md")
    print("\n" + markdown)


def plot_by_buckets():
    """Generate all plots and markdown tables."""
    plot_by_question_type()
    plot_by_animal()
    plot_heatmaps()
    generate_markdown_tables()


if __name__ == "__main__":
    plot_by_buckets()
